The GitHub repository zach-merritt/weedeater contains a labelled image folder "data_for_modeling" with 5 categories: dirt, marigold, morning glory, pea, radish. Examples follow, each with its label.

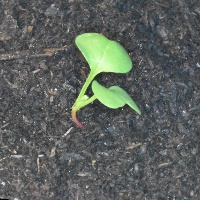
Label: radish

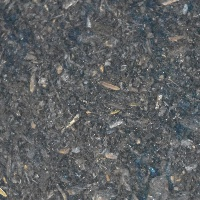
Label: dirt

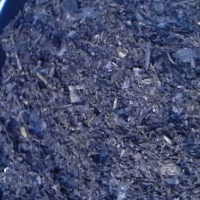
Label: dirt

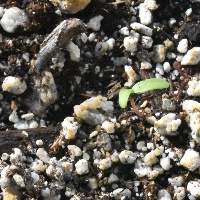
Label: marigold

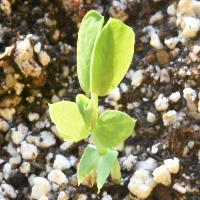
Label: pea

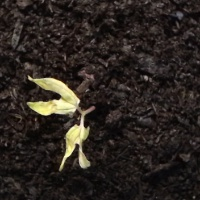
Label: morning glory
